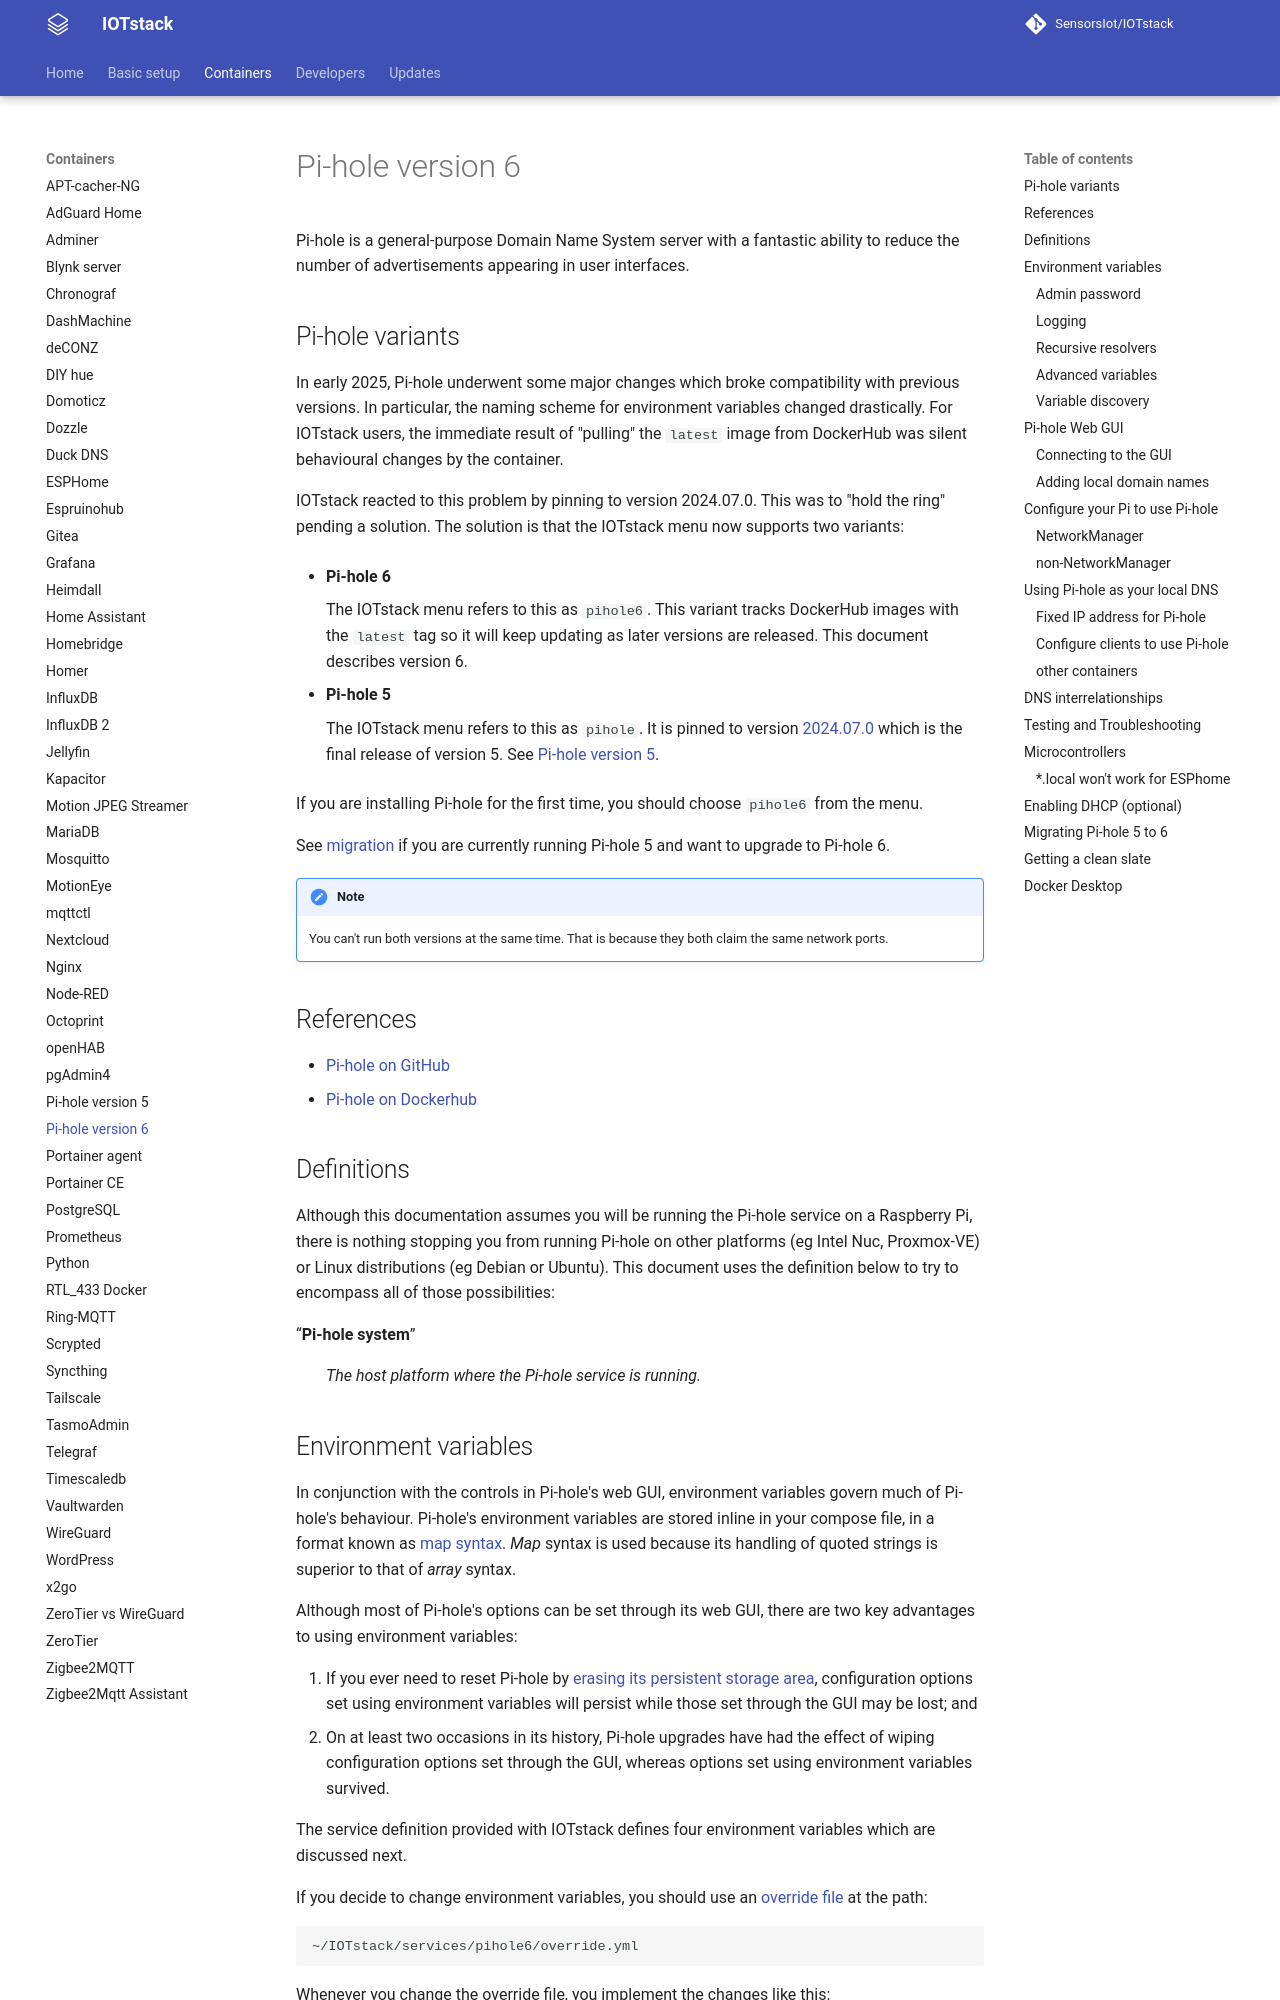

repository: SensorsIot/IOTstack · page: Containers/Pi-hole6/index.html · generator: mkdocs

# Pi-hole version 6

Pi-hole is a general-purpose Domain Name System server with a fantastic ability to reduce the number of advertisements appearing in user interfaces.

## Pi-hole variants

In early 2025, Pi-hole underwent some major changes which broke compatibility with previous versions. In particular, the naming scheme for environment variables changed drastically. For IOTstack users, the immediate result of "pulling" the `latest` image from DockerHub was silent behavioural changes by the container.

IOTstack reacted to this problem by pinning to version 2024.07.0. This was to "hold the ring" pending a solution. The solution is that the IOTstack menu now supports two variants:

* **Pi-hole&nbsp;6**

	The IOTstack menu refers to this as `pihole6`. This variant tracks DockerHub images with the `latest` tag so it will keep updating as later versions are released. This document describes version 6.

* **Pi-hole&nbsp;5**

	The IOTstack menu refers to this as `pihole`. It is pinned to version [2024.07.0](https://github.com/pi-hole/docker-pi-hole/releases/tag/2024.07.0) which is the final release of version 5. See [Pi-hole version 5](./Pi-hole.md).

If you are installing Pi-hole for the first time, you should choose `pihole6` from the menu.

See [migration](#migration) if you are currently running Pi-hole&nbsp;5 and want to upgrade to Pi-hole&nbsp;6.

!!! help "Note"

	You can't run both versions at the same time. That is because they both claim the same network ports.

## References

* [Pi-hole on GitHub](https://github.com/pi-hole/docker-pi-hole)
* [Pi-hole on Dockerhub](https://hub.docker.com/r/pihole/pihole)

## Definitions

Although this documentation assumes you will be running the Pi-hole service on a Raspberry Pi, there is nothing stopping you from running Pi-hole on other platforms (eg Intel Nuc, Proxmox-VE) or Linux distributions (eg Debian or Ubuntu). This document uses the definition below to try to encompass all of those possibilities:

<dl>
	<dt><!--left d-quote-->&#x201C;<b>Pi-hole system</b><!--right d-quote-->&#x201D;</dt>
		<dd><i>The host platform where the Pi-hole service is running.</i></dd>
</dl>

## Environment variables  { #envVars }

In conjunction with the controls in Pi-hole's web GUI, environment variables govern much of Pi-hole's behaviour. Pi-hole's environment variables are stored inline in your compose file, in a format known as [map syntax](https://docs.docker.com/reference/compose-file/services/#environment). *Map* syntax is used because its handling of quoted strings is superior to that of *array* syntax. 

Although most of Pi-hole's options can be set through its web GUI, there are two key advantages to using environment variables:

1. If you ever need to reset Pi-hole by [erasing its persistent storage area](#cleanSlate), configuration options set using environment variables will persist while those set through the GUI may be lost; and
2. On at least two occasions in its history, Pi-hole upgrades have had the effect of wiping configuration options set through the GUI, whereas options set using environment variables survived. 

The service definition provided with IOTstack defines four environment variables which are discussed next.

If you decide to change environment variables, you should use an [override file](../Basic_setup/Custom.md#custom-service) at the path:

```
~/IOTstack/services/pihole6/override.yml
```

Whenever you change the override file, you implement the changes like this:

``` console
$ cd ~/IOTstack
$ ./iotstack-menu.sh build
$ docker compose up -d pihole6
```
